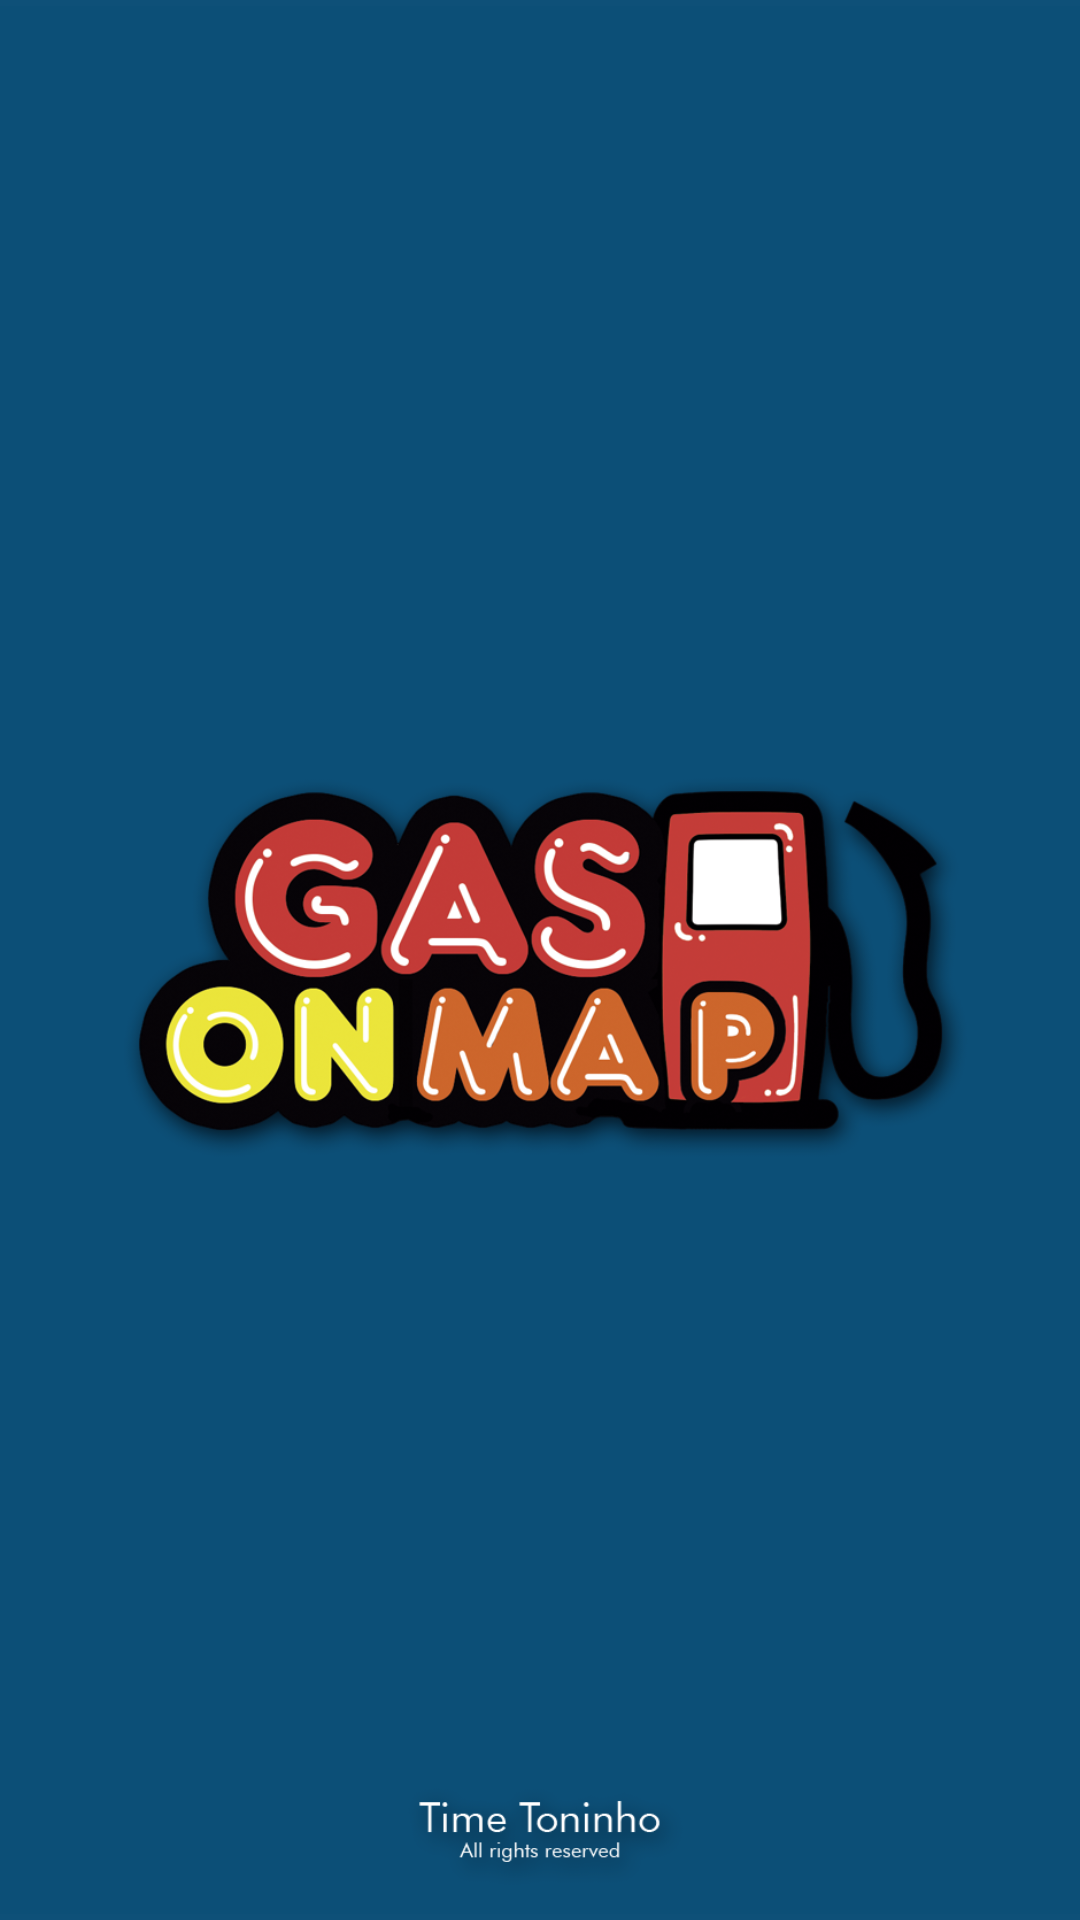

Reconstruct the res/layout file that produces this screen, plus the resources it refers to.
<!-- AndroidManifest.xml: application theme AppTheme -->
<!-- res/layout/activity_main.xml -->
<?xml version="1.0" encoding="utf-8"?>
<LinearLayout xmlns:android="http://schemas.android.com/apk/res/android"
    android:layout_width="fill_parent"
    android:layout_height="fill_parent"
    android:orientation="vertical">

    <ImageView
        android:id="@+id/imageView1"
        android:layout_width="match_parent"
        android:layout_height="match_parent"
        android:src="@mipmap/index"
        android:background="#0e5078" />
</LinearLayout>
<!-- resources referenced by this layout -->
<resources>
  <!-- mipmap index: png bitmap (mipmap-mdpi, 239893 bytes) -->
  <style name="AppTheme" parent="Theme.AppCompat.Light.NoActionBar">
          
          <item name="colorPrimary">@color/colorPrimary</item>
          <item name="colorPrimaryDark">@color/colorPrimaryDark</item>
          <item name="colorAccent">@color/colorAccent</item>
          <item name="android:colorBackground">@color/background_material_dark</item>
          <item name="android:colorForeground">@color/common_plus_signin_btn_text_dark_default</item>
          <item name="android:windowBackground">@color/colorBackground</item>
      </style>
  <color name="colorPrimary">#3F51B5</color>
  <color name="colorPrimaryDark">#0e5078</color>
  <color name="colorAccent">#ee1120</color>
  <color name="background_material_dark">#0e5078</color>
  <color name="colorBackground">#303030</color>
</resources>
